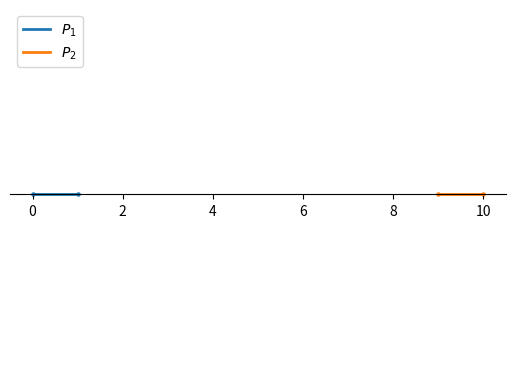

Generate this figure with matplotlib:
"""This is a working implementation of a 1D axes class for matplotlib"""

import numpy as np
import matplotlib.pyplot as plt
from matplotlib.axes import Axes


class Axes1D(Axes):
    """A custom 1D axis class that inherits from matplotlib Axes.
    
    Features:
    - No vertical axes (completely hidden)
    - Horizontal axis centered at y=0
    - Prevents upward/downward scrolling/panning
    - Override plot method to accept calls without y-arguments (defaulting y to 0)

    # FROM: GitHub Copilot, Claude Sonnet 4 | 2026/01/07
    
    """
    
    def __init__(self, fig, *args, fixed_ylim=(-1, 1), **kwargs):
        """Initialize the Axes1D instance.
        
        Parameters:
        -----------
        fig : Figure
            The parent figure
        *args : tuple
            Subplot positioning arguments (like 111 or (2,1,1))
        fixed_ylim : tuple, optional
            Fixed y-limits for the axis (default: (-0.1, 0.1))
        **kwargs : dict
            Additional arguments passed to parent Axes class
        
        """
        super().__init__(fig, *args, **kwargs)
        self.fixed_ylim = fixed_ylim
        self._updating_ylim = False  # Flag to prevent recursion
        # Setup the 1D appearance
        self._setup_1d_appearance()
        # Setup y-limit control
        self._setup_ylimit_control()
        self.name = '1d'
        # FIXME: Also make sure that 'set_ylim' cannot be called externally to change the limits
    
    def _setup_1d_appearance(self):
        """Configure the axes to appear as a 1D plot"""
        # Move bottom x-axis to center, passing through (0,0)
        self.spines['bottom'].set_position('center')
        # Completely eliminate ALL y-axis elements
        self.spines['left'].set_color('none')     # Hide left y-axis line
        self.spines['right'].set_color('none')    # Hide right y-axis line
        self.spines['top'].set_color('none')      # Hide top x-axis line
        # Remove y-axis ticks and labels completely
        self.yaxis.set_ticks_position('none')     # Remove tick marks
        self.set_yticks([])                       # Remove tick labels
        # Show ticks only on bottom x-axis
        self.xaxis.set_ticks_position('bottom')
        # Set initial y-limits
        self.set_ylim(self.fixed_ylim)
    
    def _setup_ylimit_control(self):
        """Setup callback to prevent y-axis movement"""

        def on_ylims_change(ax):
            if not self._updating_ylim:  # Prevent recursion
                self._updating_ylim = True
                ax.set_ylim(self.fixed_ylim)
                self._updating_ylim = False
        
        self.callbacks.connect('ylim_changed', on_ylims_change)
    
    def plot(self, *args, **kwargs):
        """Override plot method to handle 1D plotting. If only x-values are provided, y-values default to 0.
        Supports all standard matplotlib plot arguments.
        
        """
        # Check if `linewidth` is provided in kwargs, else set to 2
        if 'linewidth' not in kwargs and 'lw' not in kwargs:
            kwargs['linewidth'] = 2
        # Handle case where only x-values are provided
        if len(args) == 1 and not isinstance(args[0], str):
            # Single argument that's not a format string - assume it's x-data
            x_data = args[0]
            y_data = np.zeros_like(x_data)
            args = (x_data, y_data)
        elif len(args) >= 2:
            # Standard case - x and y data provided
            pass
        # Call parent plot method
        return super().plot(*args, **kwargs)
    
    def scatter(self, x, y=None, **kwargs):
        """Override scatter method to handle 1D scatter plots. If y is not provided, defaults to 0.
        
        """
        if 's' not in kwargs:
            kwargs['s'] = 5
        if y is None:
            y = np.zeros_like(x)
        return super().scatter(x, y, **kwargs)
    
    def set_ylim(self, *args, **kwargs):
        """Override set_ylim to maintain fixed limits"""
        if not self._updating_ylim:
            # Only allow setting ylim during initialization or internal updates
            super().set_ylim(self.fixed_ylim)
        else:
            super().set_ylim(*args, **kwargs)
    
    def set_fixed_ylim(self, ylim):
        """Change the fixed y-limits.
        
        Parameters:
        -----------
        ylim : tuple
            New fixed y-limits (ymin, ymax)
        """
        self.fixed_ylim = ylim
        self._updating_ylim = True
        super().set_ylim(ylim)
        self._updating_ylim = False


def add_1d_subplot(fig, *args, fixed_ylim=(-0.1, 0.1), **kwargs):
    """Create and add an Axes1D subplot to a figure.
    
    Parameters:
    -----------
    fig : Figure
        The figure to add the subplot to
    *args : tuple
        Position arguments (like subplot(111) or subplot(2,1,1))
    fixed_ylim : tuple, optional
        Fixed y-limits for the 1D axis (default: (-0.1, 0.1))
    **kwargs : dict
        Additional keyword arguments passed to subplot creation
    
    Returns:
    --------
    Axes1D
        The created 1D axes instance
    
    """
    # Create Axes1D directly using subplot positioning
    # Default to 111 if no args provided
    if not args:
        args = (111,)
    
    ax = Axes1D(fig, *args, fixed_ylim=fixed_ylim, **kwargs)
    fig.add_axes(ax)
    
    return ax


# Run the demonstration
if __name__ == "__main__":
    fig = plt.figure()
    ax = add_1d_subplot(fig)
    ax.plot([0, 1], label=r"$P_{1}$")
    ax.plot([9, 10], label=r"$P_{2}$")
    ax.scatter([0, 1])
    ax.scatter([9, 10])
    ax.legend(loc='upper left')
    plt.show()